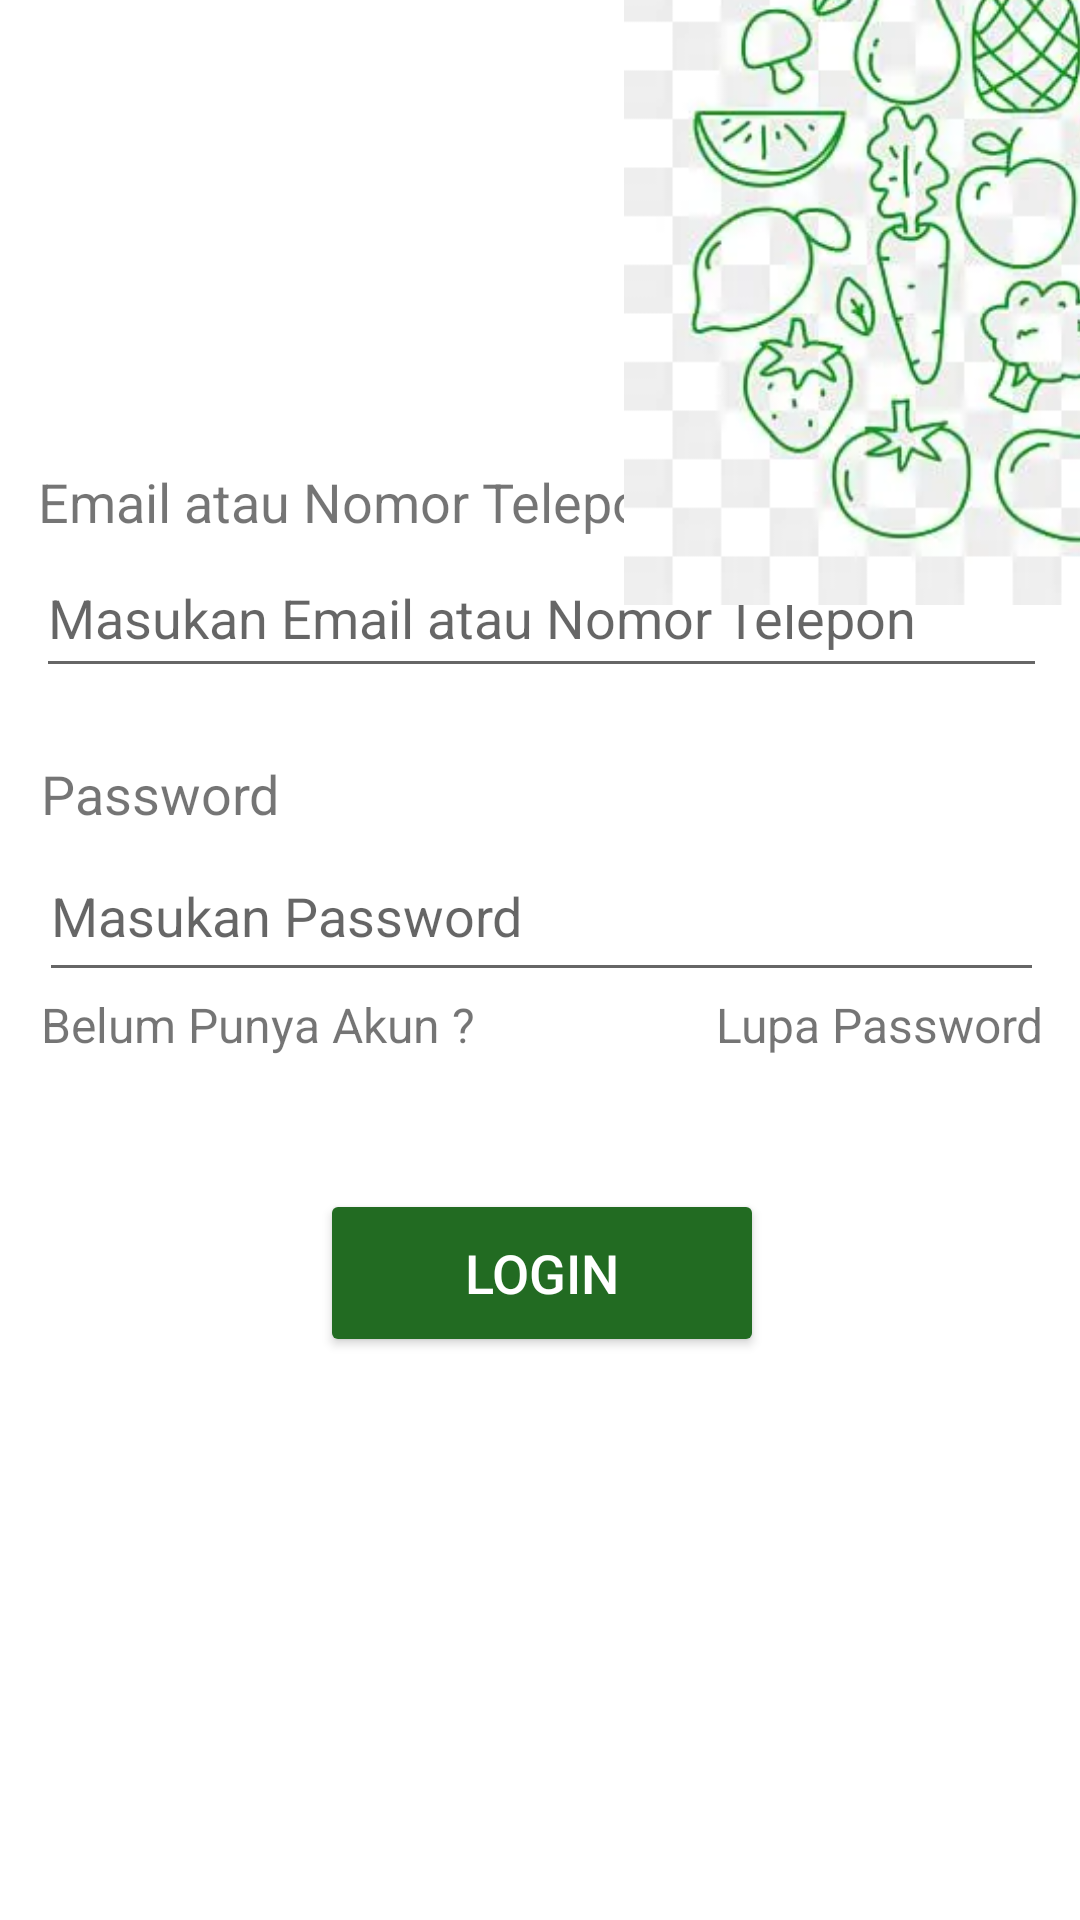

Layout XML and referenced resources for this Android screen:
<!-- AndroidManifest.xml: application theme Theme.Nyayur -->
<!-- res/layout/activity_login.xml -->
<?xml version="1.0" encoding="utf-8"?>
<androidx.constraintlayout.widget.ConstraintLayout xmlns:android="http://schemas.android.com/apk/res/android"
    xmlns:app="http://schemas.android.com/apk/res-auto"
    xmlns:tools="http://schemas.android.com/tools"
    android:layout_width="match_parent"
    android:layout_height="match_parent"
    tools:context=".LoginActivity">

    <TextView
        android:id="@+id/textView"
        android:layout_width="119dp"
        android:layout_height="64dp"
        android:layout_marginTop="244dp"
        android:layout_marginEnd="236dp"
        android:text="Login"
        android:textColor="#226B22"
        android:textSize="48sp"
        app:layout_constraintBottom_toTopOf="@+id/constraintLayout"
        app:layout_constraintEnd_toEndOf="parent"
        app:layout_constraintHorizontal_bias="0.1"
        app:layout_constraintStart_toStartOf="@+id/guideline2"
        app:layout_constraintTop_toTopOf="parent" />

    <androidx.constraintlayout.widget.ConstraintLayout
        android:id="@+id/constraintLayout"
        android:layout_width="407dp"
        android:layout_height="363dp"
        android:layout_marginStart="1dp"
        android:layout_marginEnd="1dp"
        android:layout_marginBottom="144dp"
        app:layout_constraintBottom_toBottomOf="parent"
        app:layout_constraintEnd_toEndOf="parent"
        app:layout_constraintStart_toStartOf="parent">

        <EditText
            android:id="@+id/emailRegisterLayout"
            style="@style/Widget.AppCompat.EditText"
            android:layout_width="337dp"
            android:layout_height="50dp"
            android:ems="10"
            android:hint="Masukan Email atau Nomor Telepon"
            android:inputType="textPersonName"
            app:layout_constraintEnd_toStartOf="@+id/guideline10"
            app:layout_constraintStart_toStartOf="@+id/guideline3"
            app:layout_constraintTop_toBottomOf="@+id/textView2" />

        <EditText
            android:id="@+id/passwordRegister"
            android:layout_width="335dp"
            android:layout_height="54dp"
            android:ems="10"
            android:hint="Masukan Password"
            android:inputType="textPassword"
            app:layout_constraintEnd_toStartOf="@+id/guideline10"
            app:layout_constraintStart_toStartOf="@+id/guideline3"
            app:layout_constraintTop_toBottomOf="@+id/textView3" />

        <TextView
            android:id="@+id/textView2"
            android:layout_width="wrap_content"
            android:layout_height="wrap_content"
            android:layout_marginTop="22dp"
            android:text="Email atau Nomor Telepon"
            android:textSize="18sp"
            app:layout_constraintEnd_toStartOf="@+id/guideline10"
            app:layout_constraintHorizontal_bias="0.005"
            app:layout_constraintStart_toStartOf="@+id/guideline3"
            app:layout_constraintTop_toTopOf="parent" />

        <TextView
            android:id="@+id/textView3"
            android:layout_width="wrap_content"
            android:layout_height="wrap_content"
            android:layout_marginTop="23dp"
            android:text="Password"
            android:textSize="18sp"
            app:layout_constraintEnd_toStartOf="@+id/guideline10"
            app:layout_constraintHorizontal_bias="0.007"
            app:layout_constraintStart_toStartOf="@+id/guideline3"
            app:layout_constraintTop_toBottomOf="@+id/emailRegisterLayout" />

        <Button
            android:id="@+id/registerbtn"
            android:layout_width="148dp"
            android:layout_height="56dp"
            android:layout_marginTop="22dp"
            android:backgroundTint="#226B22"
            android:text="Login"
            android:textColor="#FFFFFF"
            android:textSize="18sp"
            app:layout_constraintBottom_toBottomOf="parent"
            app:layout_constraintEnd_toStartOf="@+id/guideline10"
            app:layout_constraintStart_toStartOf="@+id/guideline3"
            app:layout_constraintTop_toBottomOf="@+id/passwordRegister" />

        <androidx.constraintlayout.widget.Guideline
            android:id="@+id/guideline3"
            android:layout_width="wrap_content"
            android:layout_height="wrap_content"
            android:orientation="vertical"
            app:layout_constraintGuide_begin="35dp" />

        <androidx.constraintlayout.widget.Guideline
            android:id="@+id/guideline10"
            android:layout_width="wrap_content"
            android:layout_height="wrap_content"
            android:orientation="vertical"
            app:layout_constraintGuide_end="35dp" />

        <TextView
            android:id="@+id/toRegister"
            android:layout_width="wrap_content"
            android:layout_height="wrap_content"
            android:text="Belum Punya Akun ?"
            android:textSize="16sp"
            app:layout_constraintEnd_toStartOf="@+id/guideline10"
            app:layout_constraintHorizontal_bias="0.009"
            app:layout_constraintStart_toStartOf="@+id/guideline3"
            app:layout_constraintTop_toBottomOf="@+id/passwordRegister" />

        <TextView
            android:id="@+id/textView5"
            android:layout_width="wrap_content"
            android:layout_height="wrap_content"
            android:text="Lupa Password"
            android:textSize="16sp"
            app:layout_constraintEnd_toStartOf="@+id/guideline10"
            app:layout_constraintHorizontal_bias="0.995"
            app:layout_constraintStart_toStartOf="@+id/guideline3"
            app:layout_constraintTop_toBottomOf="@+id/passwordRegister" />

    </androidx.constraintlayout.widget.ConstraintLayout>

    <androidx.constraintlayout.widget.Guideline
        android:id="@+id/guideline2"
        android:layout_width="wrap_content"
        android:layout_height="wrap_content"
        android:orientation="vertical"
        app:layout_constraintGuide_begin="36dp" />

    <ImageView
        android:id="@+id/imageView2"
        android:layout_width="401dp"
        android:layout_height="243dp"
        android:layout_marginStart="129dp"
        android:layout_marginBottom="61dp"
        app:layout_constraintBottom_toTopOf="@+id/textView"
        app:layout_constraintStart_toStartOf="parent"
        app:layout_constraintTop_toTopOf="parent"
        app:srcCompat="@drawable/background_sayuran_52" />

</androidx.constraintlayout.widget.ConstraintLayout>
<!-- resources referenced by this layout -->
<resources>
  <!-- drawable background_sayuran_52: webp bitmap (drawable, 16634 bytes) -->
  <style name="Theme.Nyayur" parent="Theme.MaterialComponents.DayNight.NoActionBar">
          
          <item name="colorPrimary">@color/purple_500</item>
          <item name="colorPrimaryVariant">@color/purple_700</item>
          <item name="colorOnPrimary">@color/white</item>
          
          <item name="colorSecondary">@color/teal_200</item>
          <item name="colorSecondaryVariant">@color/teal_700</item>
          <item name="colorOnSecondary">@color/black</item>
          
          <item name="android:statusBarColor" tools:targetApi="l">?attr/colorPrimaryVariant</item>
          
      </style>
  <!-- not gathered from this repository: default colours our renderer supplied (Android Studio template values) -->
  <color name="purple_500">#FF6200EE</color>
  <color name="purple_700">#FF3700B3</color>
  <color name="teal_200">#FF03DAC5</color>
  <color name="teal_700">#FF018786</color>
  <color name="black">#FF000000</color>
  <color name="white">#FFFFFFFF</color>
</resources>
